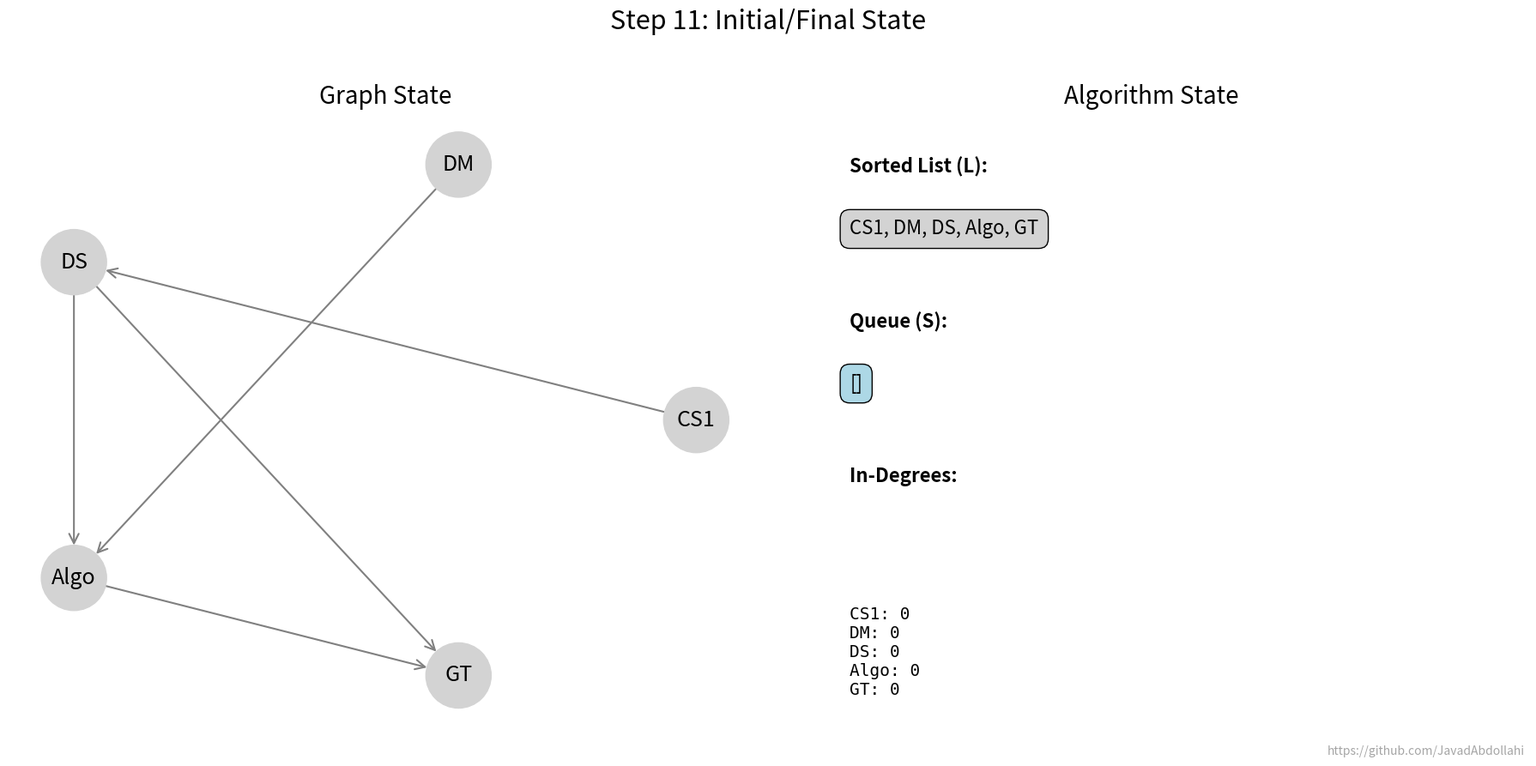

Python code for this plot:
# -----------------------------------------------------------------------------
# File:         kahn_animation.py
# Project:      Graph Algorithms Course Notes
# Author:       Mohammad Javad Abdolahi
# GitHub:       https://github.com/JavadAbdollahi
# Supervisor:   Dr. Behnaz Omoomi
# Date:         July 2025
# -----------------------------------------------------------------------------

import networkx as nx
import matplotlib.pyplot as plt
import matplotlib.animation as animation
from collections import deque

"""
Description:  This script animates Kahn's algorithm for topological sorting.
              It displays the graph traversal, the state of the queue (nodes
              with in-degree 0), and the final sorted list.
"""

# --- 1. Constants and Setup ---
GITHUB_URL = "https://github.com/JavadAbdollahi"

# Create a directed graph from the handout example
G = nx.DiGraph()
edges = [('CS1', 'DS'), ('DM', 'Algo'), ('DS', 'Algo'), ('DS', 'GT'), ('Algo', 'GT')]
nodes = ['CS1', 'DM', 'DS', 'Algo', 'GT']
G.add_nodes_from(nodes)
G.add_edges_from(edges)

# --- 2. Custom Kahn's Algorithm Implementation to Track History ---
def kahn_traversal_with_history(graph):
    """
    Performs Kahn's algorithm and yields the state at each step for animation.
    Yields: (current_node, queue_state, sorted_list_state, in_degrees_state)
    """
    in_degrees = {u: d for u, d in graph.in_degree()}
    queue = deque([u for u in graph.nodes() if in_degrees[u] == 0])
    sorted_list = []
    history = []

    # Initial state
    history.append((None, list(queue), list(sorted_list), dict(in_degrees)))

    while queue:
        u = queue.popleft()
        sorted_list.append(u)
        
        # State after dequeuing and adding to sorted list
        history.append((u, list(queue), list(sorted_list), dict(in_degrees)))

        for v in sorted(graph.neighbors(u)): # sorted for deterministic order
            in_degrees[v] -= 1
            if in_degrees[v] == 0:
                queue.append(v)
            
            # State after updating a neighbor's in-degree
            history.append((u, list(queue), list(sorted_list), dict(in_degrees)))
            
    # Final state
    history.append((None, list(queue), list(sorted_list), dict(in_degrees)))
    return history

kahn_history = kahn_traversal_with_history(G)

# --- 3. Animation Setup ---
pos = nx.circular_layout(G) # circular layout is often good for DAGs
fig = plt.figure(figsize=(18, 9))

ax_graph = fig.add_subplot(1, 2, 1)
ax_data = fig.add_subplot(1, 2, 2)

fig.text(0.99, 0.01, GITHUB_URL, fontsize=10, color='gray', ha='right', va='bottom', alpha=0.7)

# --- 4. Animation Update Function ---
def update(frame):
    current_node, queue_state, sorted_list_state, in_degrees_state = kahn_history[frame]

    # --- Update Graph Subplot ---
    ax_graph.clear()
    ax_graph.set_title("Graph State", fontsize=20)
    
    node_colors = []
    for node in G.nodes():
        if node in sorted_list_state:
            node_colors.append('#d3d3d3')  # Gray for sorted nodes
        elif node in queue_state:
            node_colors.append('#add8e6')  # Light blue for nodes in queue
        else:
            node_colors.append('lightgreen') # Green for untouched nodes
            
    nx.draw(G, pos, ax=ax_graph, with_labels=True, node_color=node_colors,
            node_size=3000, font_size=18, width=1.5, edge_color='gray',
            arrows=True, arrowstyle='->', arrowsize=20)

    # --- Update Data Subplot ---
    ax_data.clear()
    ax_data.set_title("Algorithm State", fontsize=20)
    ax_data.axis('off')

    # Display Sorted List
    ax_data.text(0.1, 0.9, "Sorted List (L):", fontsize=16, weight='bold')
    sorted_text = ", ".join(sorted_list_state) if sorted_list_state else "[]"
    ax_data.text(0.1, 0.8, sorted_text, fontsize=16, bbox=dict(boxstyle="round,pad=0.5", fc="#d3d3d3"))

    # Display Queue
    ax_data.text(0.1, 0.65, "Queue (S):", fontsize=16, weight='bold')
    queue_text = ", ".join(queue_state) if queue_state else "[]"
    ax_data.text(0.1, 0.55, queue_text, fontsize=16, bbox=dict(boxstyle="round,pad=0.5", fc="#add8e6"))

    # Display In-Degrees
    ax_data.text(0.1, 0.4, "In-Degrees:", fontsize=16, weight='bold')
    degree_text = "\n".join([f"{node}: {degree}" for node, degree in in_degrees_state.items()])
    ax_data.text(0.1, 0.05, degree_text, fontsize=14, va='bottom', fontfamily='monospace')

    # Set overall title
    if current_node:
        fig.suptitle(f'Step {frame}: Processing Node {current_node}', fontsize=22, y=0.98)
    else:
        fig.suptitle(f'Step {frame}: Initial/Final State', fontsize=22, y=0.98)
    
    fig.tight_layout(rect=[0, 0.03, 1, 0.95])

# --- 5. Create and Save the Animation ---
num_frames = len(kahn_history)
ani = animation.FuncAnimation(fig, update, frames=num_frames, interval=1200, repeat=False)

print("Displaying Kahn's algorithm animation...")
plt.show()

try:
    print("Saving animation to 'kahn_animation.gif'... This may take a moment.")
    ani.save('kahn_animation.gif', writer='pillow', fps=0.8)
    print("Animation saved successfully.")
except Exception as e:
    print(f"Error saving animation: {e}")
